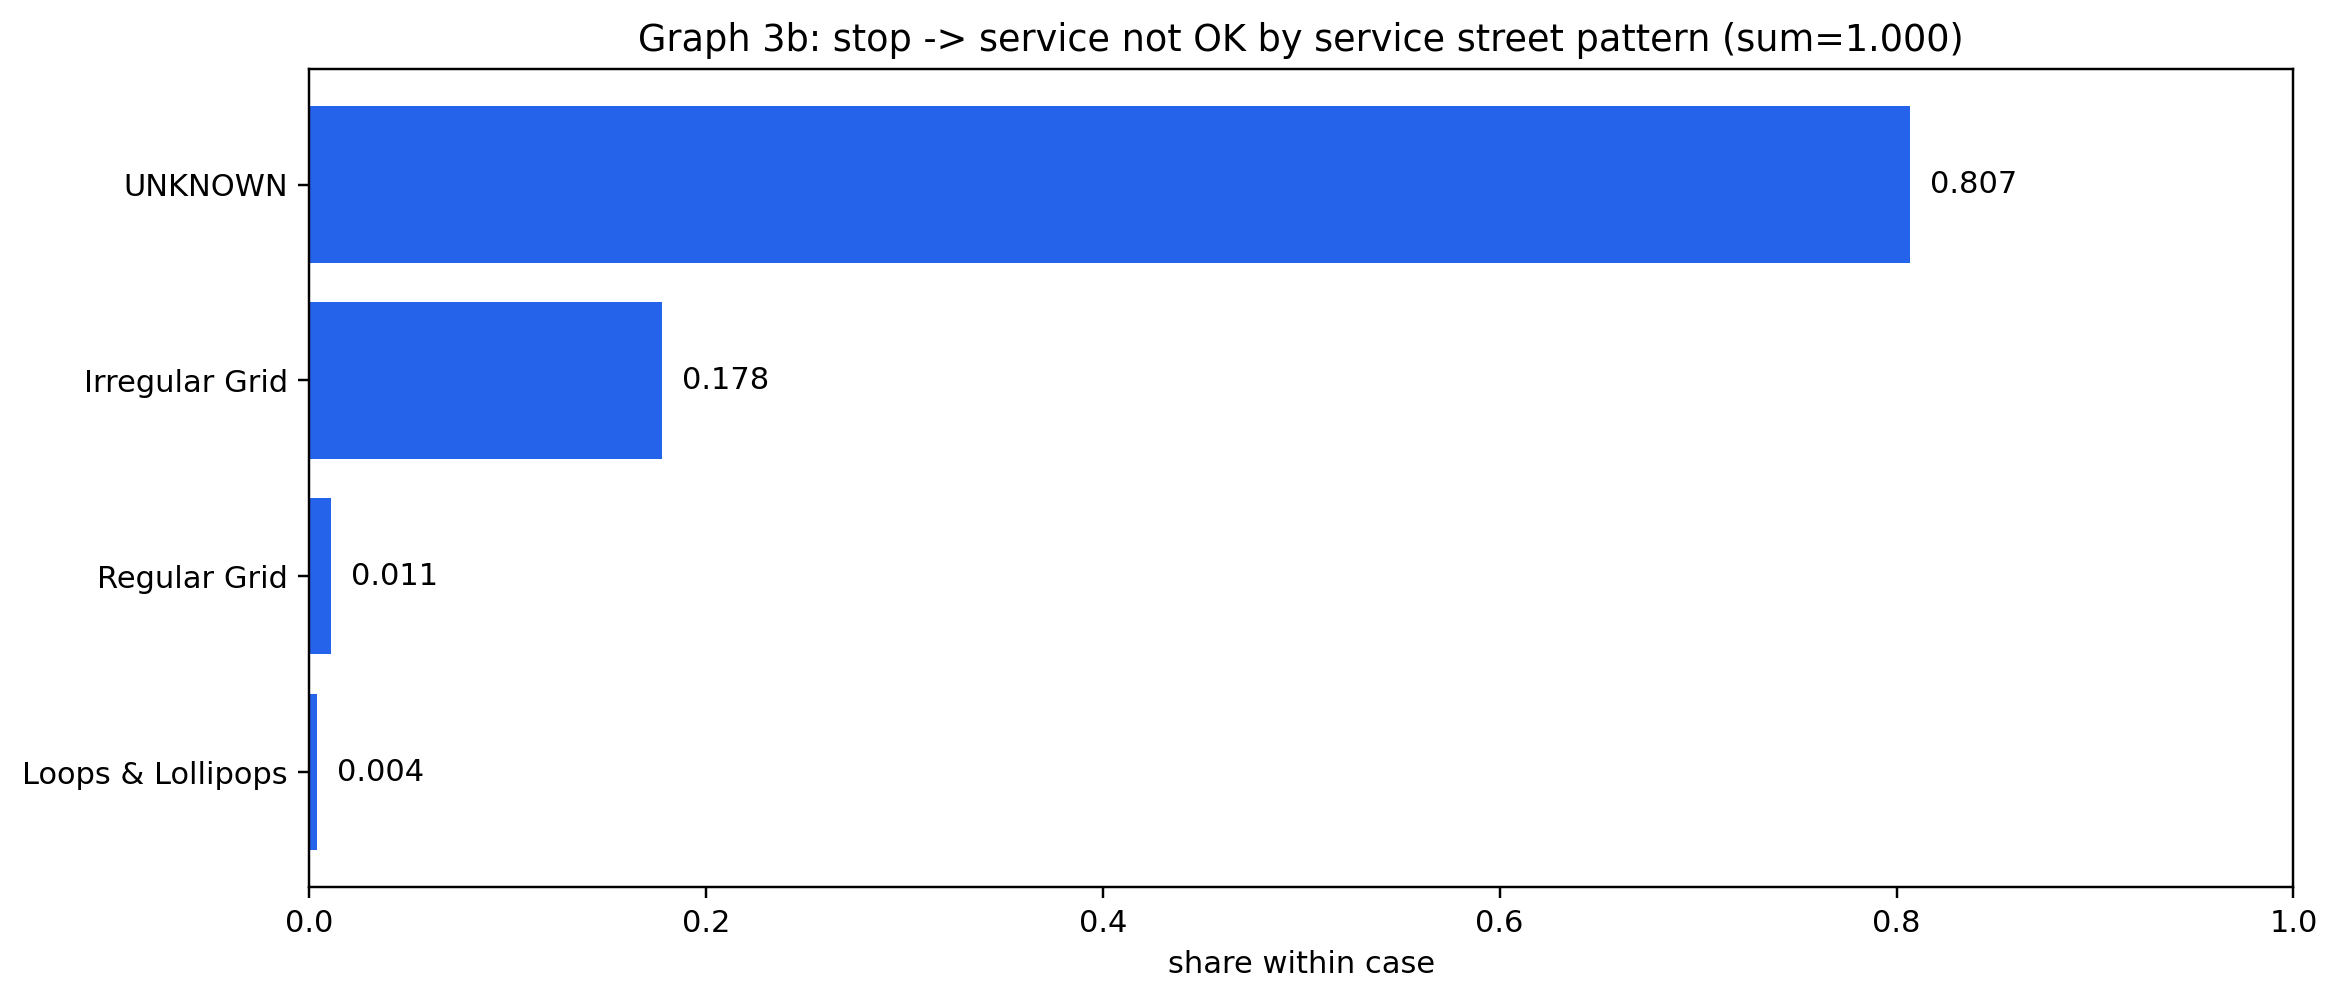

The table this chart was drawn from, first rows:
pattern_context, pattern_value, n, share
service, UNKNOWN, 1827, 0.807
service, Irregular Grid, 403.0, 0.178
service, Regular Grid, 24.0, 0.011
service, Loops & Lollipops, 9.0, 0.004
